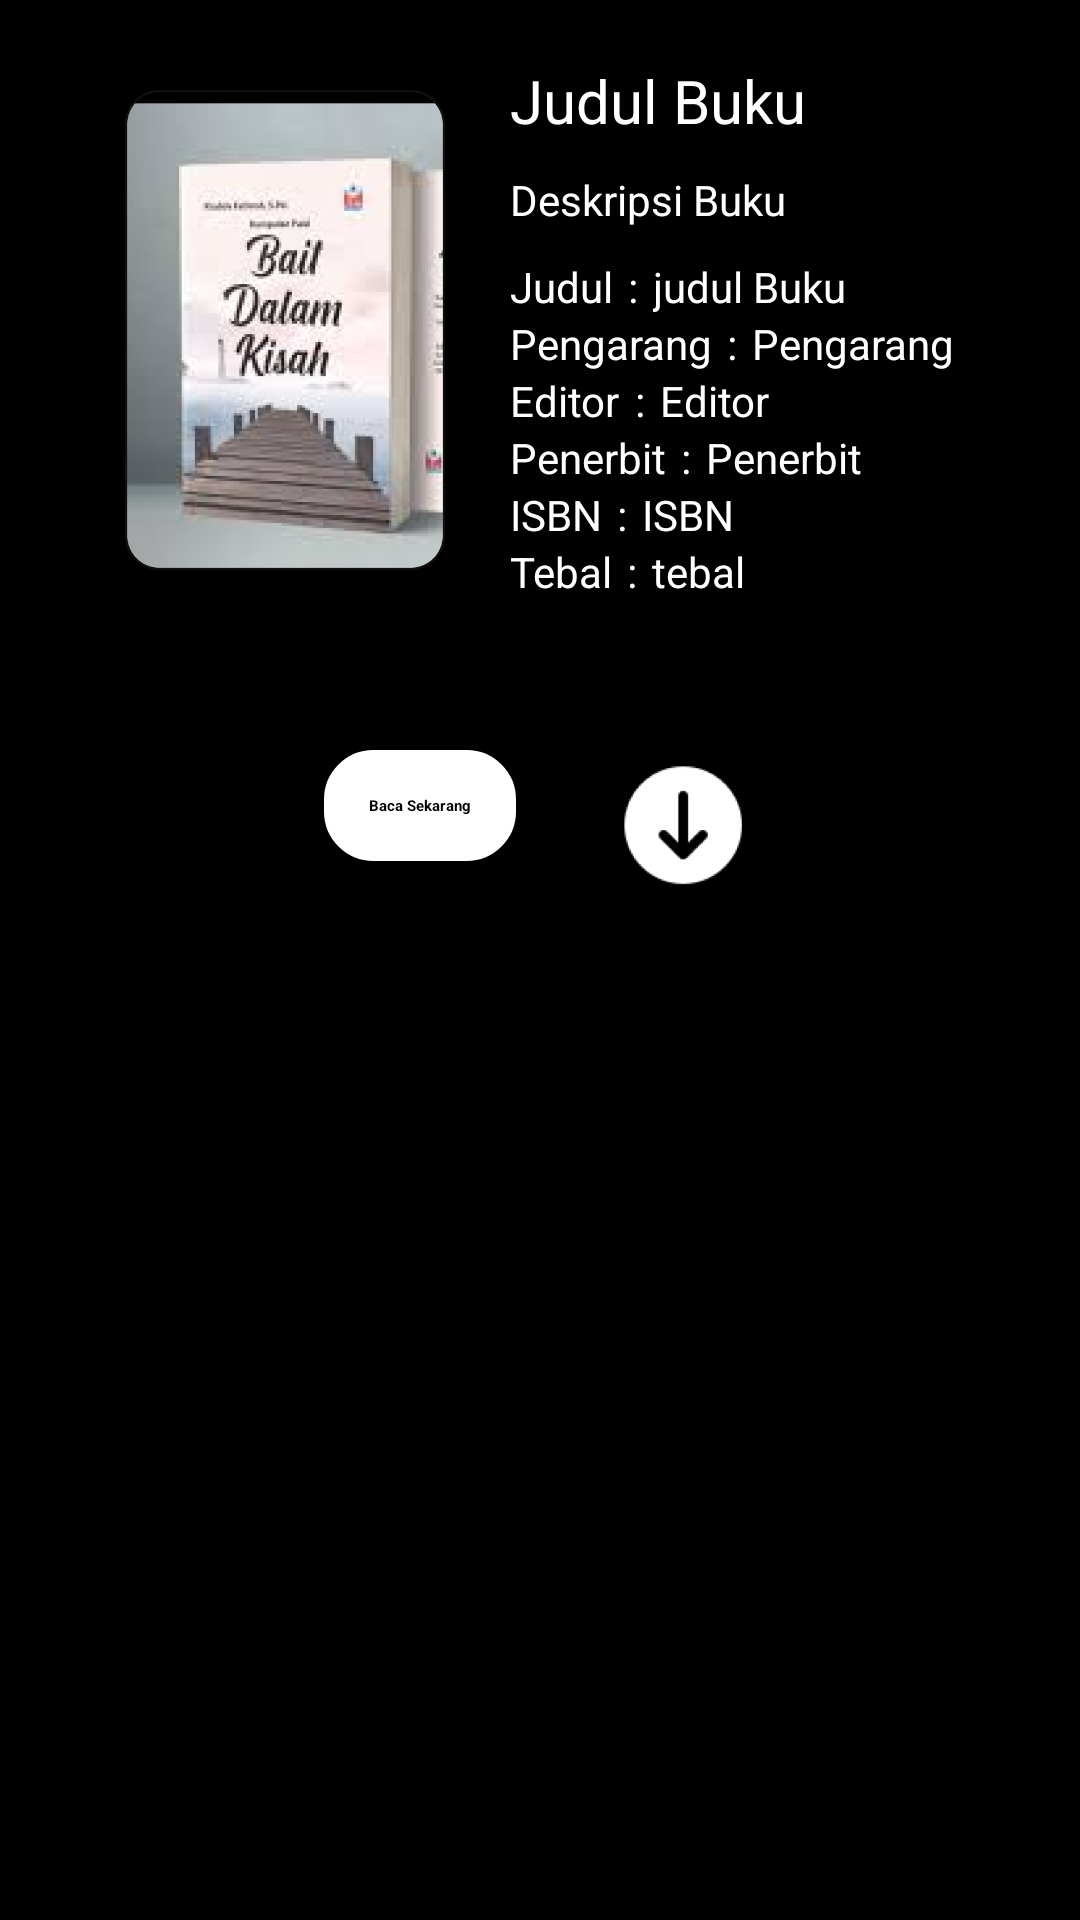

Write the Android layout XML for this screen, with the resource values it uses.
<!-- AndroidManifest.xml: application theme Theme.MyApplication -->
<!-- res/layout/activity_detail_buku.xml -->
<?xml version="1.0" encoding="utf-8"?>
<androidx.constraintlayout.widget.ConstraintLayout xmlns:android="http://schemas.android.com/apk/res/android"
    xmlns:app="http://schemas.android.com/apk/res-auto"
    xmlns:tools="http://schemas.android.com/tools"
    android:id="@+id/main"
    android:layout_width="match_parent"
    android:layout_height="match_parent"
    android:background="@color/black"
    tools:context=".activity.DetailBukuActivity">


    <androidx.appcompat.widget.LinearLayoutCompat
        android:id="@+id/linearLayoutCompat2"
        android:layout_width="match_parent"
        android:layout_height="match_parent"
        android:orientation="vertical"
        android:padding="20dp">

        <LinearLayout
            android:layout_width="match_parent"
            android:layout_height="wrap_content"
            android:orientation="horizontal">

            <ImageView
                android:id="@+id/gambarDetail"
                android:padding="10dp"
                android:layout_width="150dp"
                android:layout_height="180dp"
                android:scaleType="fitCenter"
                android:src="@drawable/buku" />

            <LinearLayout
                android:layout_width="wrap_content"
                android:layout_height="wrap_content"
                android:orientation="vertical">

                <TextView
                    android:id="@+id/judulBuku"
                    android:layout_width="wrap_content"
                    android:layout_height="wrap_content"
                    android:layout_marginBottom="10dp"
                    android:text="Judul Buku"
                    android:textColor="@color/white"
                    android:textSize="20dp" />

                <TextView
                    android:id="@+id/dekripsiBuku"
                    android:layout_width="wrap_content"
                    android:layout_height="wrap_content"
                    android:layout_marginBottom="10dp"
                    android:text="Deskripsi Buku"
                    android:textColor="@color/white"
                    android:textSize="14dp" />

                <androidx.appcompat.widget.LinearLayoutCompat
                    android:layout_width="wrap_content"
                    android:layout_height="wrap_content"
                    android:orientation="horizontal">

                    <TextView
                        android:layout_width="wrap_content"
                        android:layout_height="wrap_content"
                        android:layout_marginRight="5dp"
                        android:text="Judul"
                        android:textColor="@color/white"
                        android:textSize="14dp" />

                    <TextView
                        android:layout_width="wrap_content"
                        android:layout_height="wrap_content"
                        android:layout_marginRight="5dp"
                        android:text=":"
                        android:textColor="@color/white"
                        android:textSize="14dp" />

                    <TextView
                        android:id="@+id/judulBukuDeskripsi"
                        android:layout_width="wrap_content"
                        android:layout_height="wrap_content"
                        android:text="judul Buku"
                        android:textColor="@color/white"
                        android:textSize="14dp" />
                </androidx.appcompat.widget.LinearLayoutCompat>

                <androidx.appcompat.widget.LinearLayoutCompat
                    android:layout_width="wrap_content"
                    android:layout_height="wrap_content"
                    android:orientation="horizontal">

                    <TextView
                        android:layout_width="wrap_content"
                        android:layout_height="wrap_content"
                        android:layout_marginRight="5dp"
                        android:text="Pengarang"
                        android:textColor="@color/white"
                        android:textSize="14dp" />

                    <TextView
                        android:layout_width="wrap_content"
                        android:layout_height="wrap_content"
                        android:layout_marginRight="5dp"
                        android:text=":"
                        android:textColor="@color/white"
                        android:textSize="14dp" />

                    <TextView
                        android:id="@+id/PengarangDeskripsi"
                        android:layout_width="wrap_content"
                        android:layout_height="wrap_content"
                        android:text="Pengarang"
                        android:textColor="@color/white"
                        android:textSize="14dp" />
                </androidx.appcompat.widget.LinearLayoutCompat>

                <androidx.appcompat.widget.LinearLayoutCompat
                    android:layout_width="wrap_content"
                    android:layout_height="wrap_content"
                    android:orientation="horizontal">

                    <TextView
                        android:layout_width="wrap_content"
                        android:layout_height="wrap_content"
                        android:layout_marginRight="5dp"
                        android:text="Editor"
                        android:textColor="@color/white"
                        android:textSize="14dp" />

                    <TextView
                        android:layout_width="wrap_content"
                        android:layout_height="wrap_content"
                        android:layout_marginRight="5dp"
                        android:text=":"
                        android:textColor="@color/white"
                        android:textSize="14dp" />

                    <TextView
                        android:id="@+id/editorDeskripsi"
                        android:layout_width="wrap_content"
                        android:layout_height="wrap_content"
                        android:text="Editor"
                        android:textColor="@color/white"
                        android:textSize="14dp" />
                </androidx.appcompat.widget.LinearLayoutCompat>

                <androidx.appcompat.widget.LinearLayoutCompat
                    android:layout_width="wrap_content"
                    android:layout_height="wrap_content"
                    android:orientation="horizontal">

                    <TextView
                        android:layout_width="wrap_content"
                        android:layout_height="wrap_content"
                        android:layout_marginRight="5dp"
                        android:text="Penerbit"
                        android:textColor="@color/white"
                        android:textSize="14dp" />

                    <TextView
                        android:layout_width="wrap_content"
                        android:layout_height="wrap_content"
                        android:layout_marginRight="5dp"
                        android:text=":"
                        android:textColor="@color/white"
                        android:textSize="14dp" />

                    <TextView
                        android:id="@+id/penerbitDeskripsi"
                        android:layout_width="wrap_content"
                        android:layout_height="wrap_content"
                        android:text="Penerbit"
                        android:textColor="@color/white"
                        android:textSize="14dp" />
                </androidx.appcompat.widget.LinearLayoutCompat>

                <androidx.appcompat.widget.LinearLayoutCompat
                    android:layout_width="wrap_content"
                    android:layout_height="wrap_content"
                    android:orientation="horizontal">

                    <TextView
                        android:layout_width="wrap_content"
                        android:layout_height="wrap_content"
                        android:layout_marginRight="5dp"
                        android:text="ISBN"
                        android:textColor="@color/white"
                        android:textSize="14dp" />

                    <TextView
                        android:layout_width="wrap_content"
                        android:layout_height="wrap_content"
                        android:layout_marginRight="5dp"
                        android:text=":"
                        android:textColor="@color/white"
                        android:textSize="14dp" />

                    <TextView
                        android:id="@+id/isbnDeskripsi"
                        android:layout_width="wrap_content"
                        android:layout_height="wrap_content"
                        android:text="ISBN"
                        android:textColor="@color/white"
                        android:textSize="14dp" />
                </androidx.appcompat.widget.LinearLayoutCompat>

                <androidx.appcompat.widget.LinearLayoutCompat
                    android:layout_width="wrap_content"
                    android:layout_height="wrap_content"
                    android:orientation="horizontal">

                    <TextView
                        android:layout_width="wrap_content"
                        android:layout_height="wrap_content"
                        android:layout_marginRight="5dp"
                        android:text="Tebal"
                        android:textColor="@color/white"
                        android:textSize="14dp" />

                    <TextView
                        android:layout_width="wrap_content"
                        android:layout_height="wrap_content"
                        android:layout_marginRight="5dp"
                        android:text=":"
                        android:textColor="@color/white"
                        android:textSize="14dp" />

                    <TextView
                        android:id="@+id/tebalDeskripsi"
                        android:layout_width="wrap_content"
                        android:layout_height="wrap_content"
                        android:text="tebal"
                        android:textColor="@color/white"
                        android:textSize="14dp" />
                </androidx.appcompat.widget.LinearLayoutCompat>


            </LinearLayout>


        </LinearLayout>

        <androidx.appcompat.widget.LinearLayoutCompat
            android:layout_width="match_parent"
            android:layout_height="wrap_content"
            android:gravity="center_horizontal"
            android:layout_marginTop="50dp"
            android:orientation="horizontal">

            <Button
                android:id="@+id/bacaSekarang"
                android:layout_width="wrap_content"
                android:layout_height="wrap_content"
                android:background="@drawable/tombol_backgroundputih"
                android:padding="15dp"
                android:text="Baca Sekarang"
                android:textColor="@color/black"
                android:textStyle="bold" />

            <ImageButton
                android:id="@+id/downloadPdf"
                android:layout_width="50dp"
                android:layout_height="50dp"
                android:layout_marginLeft="30dp"
                android:background="#00000000"
                android:scaleType="fitCenter"
                android:src="@drawable/ic_download"
                android:textColor="@color/black"
                android:textStyle="bold" />

        </androidx.appcompat.widget.LinearLayoutCompat>
    </androidx.appcompat.widget.LinearLayoutCompat>

</androidx.constraintlayout.widget.ConstraintLayout>
<!-- resources referenced by this layout -->
<resources>
  <color name="black">#FF000000</color>
  <color name="white">#FFFFFFFF</color>
  <!-- drawable buku: png bitmap (drawable, 93015 bytes) -->
  <!-- drawable ic_download: png bitmap (drawable, 5957 bytes) -->
  <!-- drawable tombol_backgroundputih (drawable) -->
  <?xml version="1.0" encoding="utf-8"?>
  
  <shape xmlns:android="http://schemas.android.com/apk/res/android">
      
      <solid android:color="#ffffff" /> 
  
      
      <corners android:radius="16dp" /> 
  
      
      <stroke
          android:width="1dp"
          android:color="#ffffff" /> 
  </shape>
</resources>
